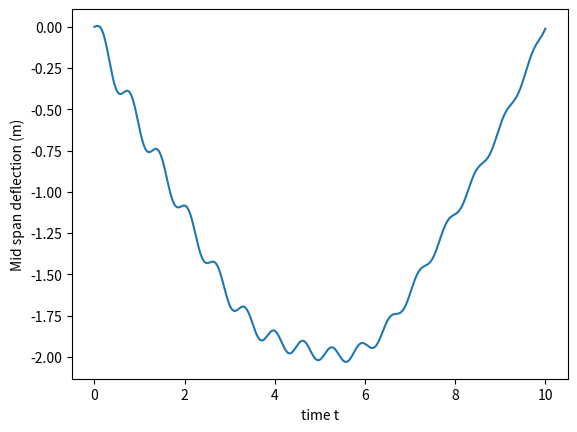

Python code for this plot:
# -*- coding: utf-8 -*-
"""
Code Python
Test d'implantation d'un schéma numérique pour un problème de poutre 1D
Cas de vibrations forcees par le modele 1 (continue)
conditions initiales : y(x,0) = 0, dy/dt(x,0) = 0
"""

# Bibliotheques
import numpy as np
import matplotlib.pyplot as plt

# Description des variables geometriques

L = 10. #m
Nx = 100 # nombre de points pour discrétiser l'axe x
dx = L/Nx
alpha0 = 0.3 #rad, angle d'attaque vertical
v = 1 #m/s vitesse du pieton
dpas = 0.5 #m taille d'un pas
mg = 1e3 #N poids du marcheur

# Description des variables temporelles

Tmax = 10
dt = 0.005
Nt = int(Tmax/dt)
t = np.linspace(0,Tmax,Nt)

# Description des variables dynamiques

EI = 1e4
rhoA = 1e0

# Conditions initiales
x = np.linspace(0,L,Nx)
y0 = np.zeros(Nx)
dty0 = 0.1*np.sin(np.pi*x/L)

# Construction de la derivee 4eme en espace

A = 6.*np.eye(Nx)
A += -4.*np.eye(Nx,Nx,1) + (-4.)*np.eye(Nx,Nx,-1)
A += np.eye(Nx,Nx,2) + np.eye(Nx,Nx,-2)
A[0,0] = -2. #-2.*dx**2
A[0,1] = 1 #dx**2
A[0,2] = 0
A[-1,-1] = -2. #-2.*dx**2
A[-1,-2] = 1 #dx**2
A[-1,-3] = 0
A *= 1./dx**4


# Construction de l'operateur du membre de gauche

B = np.eye(Nx) + 0.5*(dt**2)*(EI/rhoA)*A
invB = np.linalg.inv(B)

# Conteneur pour la solution
y = np.zeros((Nt,Nx))
y[0,:] = y0
y[1,:] = y0 + dt*dty0


# definition de l'excitation

# Excitation discontinue --> Cas 2
def f2(xpos,tpos):
    # on remplace le dirac par une gaussienne de variance tres faible
    sigma = dx
    fvalue = -1.*mg*np.cos(alpha0*(2*(v*tpos/dpas - np.floor(v*tpos/dpas))-1))
    fvalue *= 1./(sigma*np.sqrt(2*np.pi)) * np.exp(-(xpos-dpas*np.floor(v*tpos/dpas))**2/(2*sigma**2))
    return fvalue

# Excitation continue --> Cas 1
def f1(xpos,tpos):
    # on remplace le dirac par une gaussienne de variance tres faible
    sigma = dx
    fvalue = -1.*mg
    fvalue *= 0.5*(1+np.cos(alpha0)) + 0.5*(1-np.cos(alpha0))*np.cos(v*tpos/dpas)
    fvalue *= 1./(sigma*np.sqrt(2*np.pi)) * np.exp(-(xpos-v*tpos)**2/(2*sigma**2))
    return fvalue


# Intégration en temps

'''
(Id + EI*dt^2/2rhoA * A) y^k+1 = 2*y^k - y^k-1 - EI*dt^2/2rhoA * A*y^k + dt^2/rhoA * f(t)

A : operateur de derivation en espace
f(t) : vecteur dont les coordonnées sont f(x,t) --> excitation. Choisir au choix f1 ou f2

'''

for i in range(2,Nt):
    X = 2.*y[i-1,:] - y[i-2,:] - 0.5*(dt**2)*(EI/rhoA)*np.dot(A,y[i-1,:]) + (dt)**2/rhoA * f1(x,i*dt)
    y[i,:] = np.dot(invB,X)

# Plot


# Plot


#plt.figure()
#for i in range(Nt):
#    if i%10 == 0:
#        plt.plot(x,y[i,:], label=str(i))
#plt.xlabel('Horizontal axis x')
#plt.ylabel('Deflection (m)')
#plt.legend()
#plt.show()

# Plot du midspan deflection
    
plt.figure()
plt.plot(t,y[:,int(0.5*Nx)])
plt.xlabel('time t')
plt.ylabel('Mid span deflection (m)')    

    
    
    
    